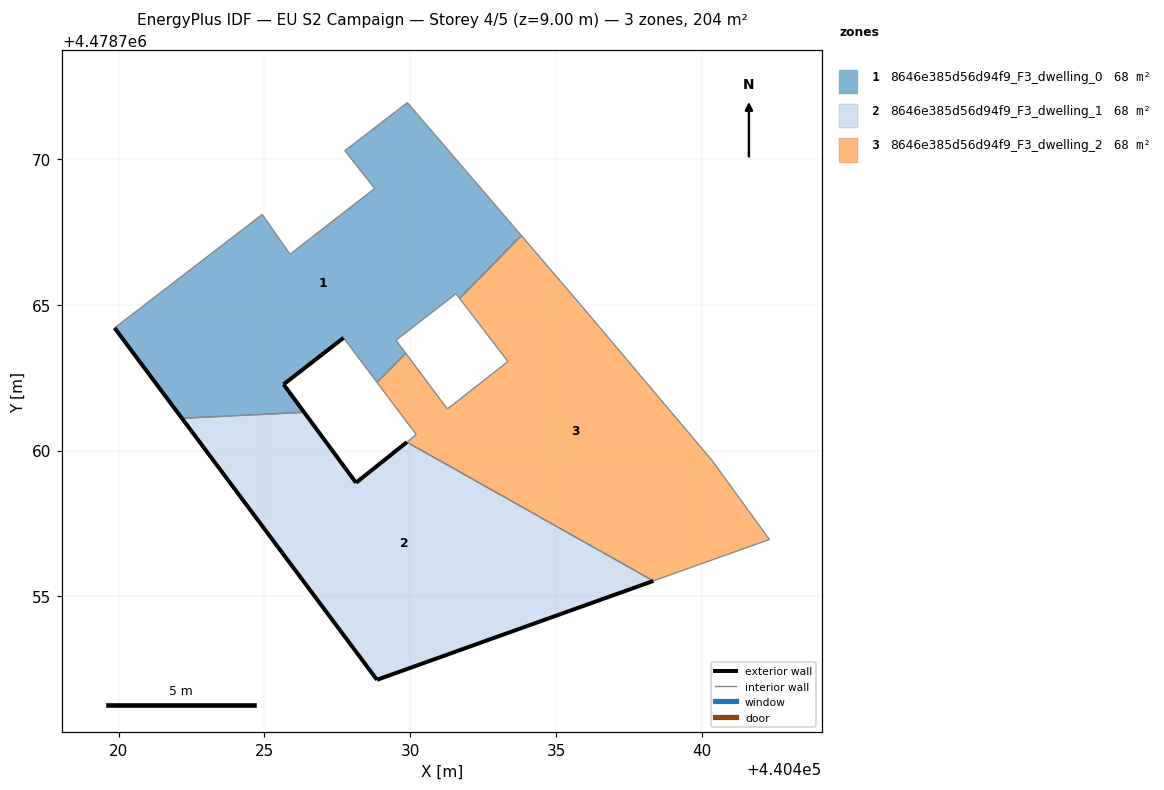
=== STOREY PLAN SPEC (per zone: floor XY polygon, exterior-wall plan segments, windows/doors) ===
zone 1: 8646e385d56d94f9_F3_dwelling_0  (67.8 m²)
  floor: (440429.84, 4478763.33) (440429.51, 4478763.78) (440431.56, 4478765.37) (440431.69, 4478765.21) (440433.80, 4478767.37) (440432.46, 4478768.94) (440429.90, 4478771.93) (440429.48, 4478771.61) (440427.75, 4478770.28) (440428.78, 4478768.98) (440425.88, 4478766.73) (440424.92, 4478768.09) (440419.86, 4478764.20) (440422.17, 4478761.11) (440426.36, 4478761.31) (440425.65, 4478762.27) (440427.71, 4478763.86) (440428.86, 4478762.33)
  exterior wall: (440427.71, 4478763.86) – (440425.65, 4478762.27)  [2.6 m]
  exterior wall: (440425.65, 4478762.27) – (440426.36, 4478761.31)  [1.2 m]
  exterior wall: (440422.17, 4478761.11) – (440419.86, 4478764.20)  [3.9 m]
  interior walls: 15
zone 2: 8646e385d56d94f9_F3_dwelling_1  (67.8 m²)
  floor: (440438.33, 4478755.53) (440429.88, 4478760.29) (440428.14, 4478758.90) (440426.36, 4478761.31) (440422.17, 4478761.11) (440428.85, 4478752.14) (440433.83, 4478753.92)
  exterior wall: (440428.85, 4478752.14) – (440422.17, 4478761.11)  [11.2 m]
  exterior wall: (440426.36, 4478761.31) – (440428.14, 4478758.90)  [3.0 m]
  exterior wall: (440428.14, 4478758.90) – (440429.88, 4478760.29)  [2.2 m]
  exterior wall: (440438.33, 4478755.53) – (440433.83, 4478753.92)  [4.8 m]
  exterior wall: (440433.83, 4478753.92) – (440428.85, 4478752.14)  [5.3 m]
  interior walls: 2
zone 3: 8646e385d56d94f9_F3_dwelling_2  (67.8 m²)
  floor: (440442.31, 4478756.95) (440440.34, 4478759.65) (440435.83, 4478765.01) (440433.80, 4478767.37) (440431.69, 4478765.21) (440433.34, 4478763.05) (440431.27, 4478761.42) (440429.84, 4478763.33) (440428.86, 4478762.33) (440430.20, 4478760.54) (440429.88, 4478760.29) (440438.33, 4478755.53)
  interior walls: 12

=== DERIVED (storey summary) ===
Building: EU S2 Campaign
Storey: 4 of 5  (floor level z = 9.00 m)
Storey gross floor area: 203.5 m²
Zones on this storey: 3
  - 8646e385d56d94f9_F3_dwelling_0: floor 67.8 m²; exterior wall 7.7 m (23.0 m²); WWR 0.0%
  - 8646e385d56d94f9_F3_dwelling_1: floor 67.8 m²; exterior wall 26.5 m (79.4 m²); WWR 0.0%
  - 8646e385d56d94f9_F3_dwelling_2: floor 67.8 m²
Zone adjacency (shared interzone walls):
  - 8646e385d56d94f9_F3_dwelling_0 ↔ 8646e385d56d94f9_F3_dwelling_1
  - 8646e385d56d94f9_F3_dwelling_0 ↔ 8646e385d56d94f9_F3_dwelling_2
  - 8646e385d56d94f9_F3_dwelling_1 ↔ 8646e385d56d94f9_F3_dwelling_2